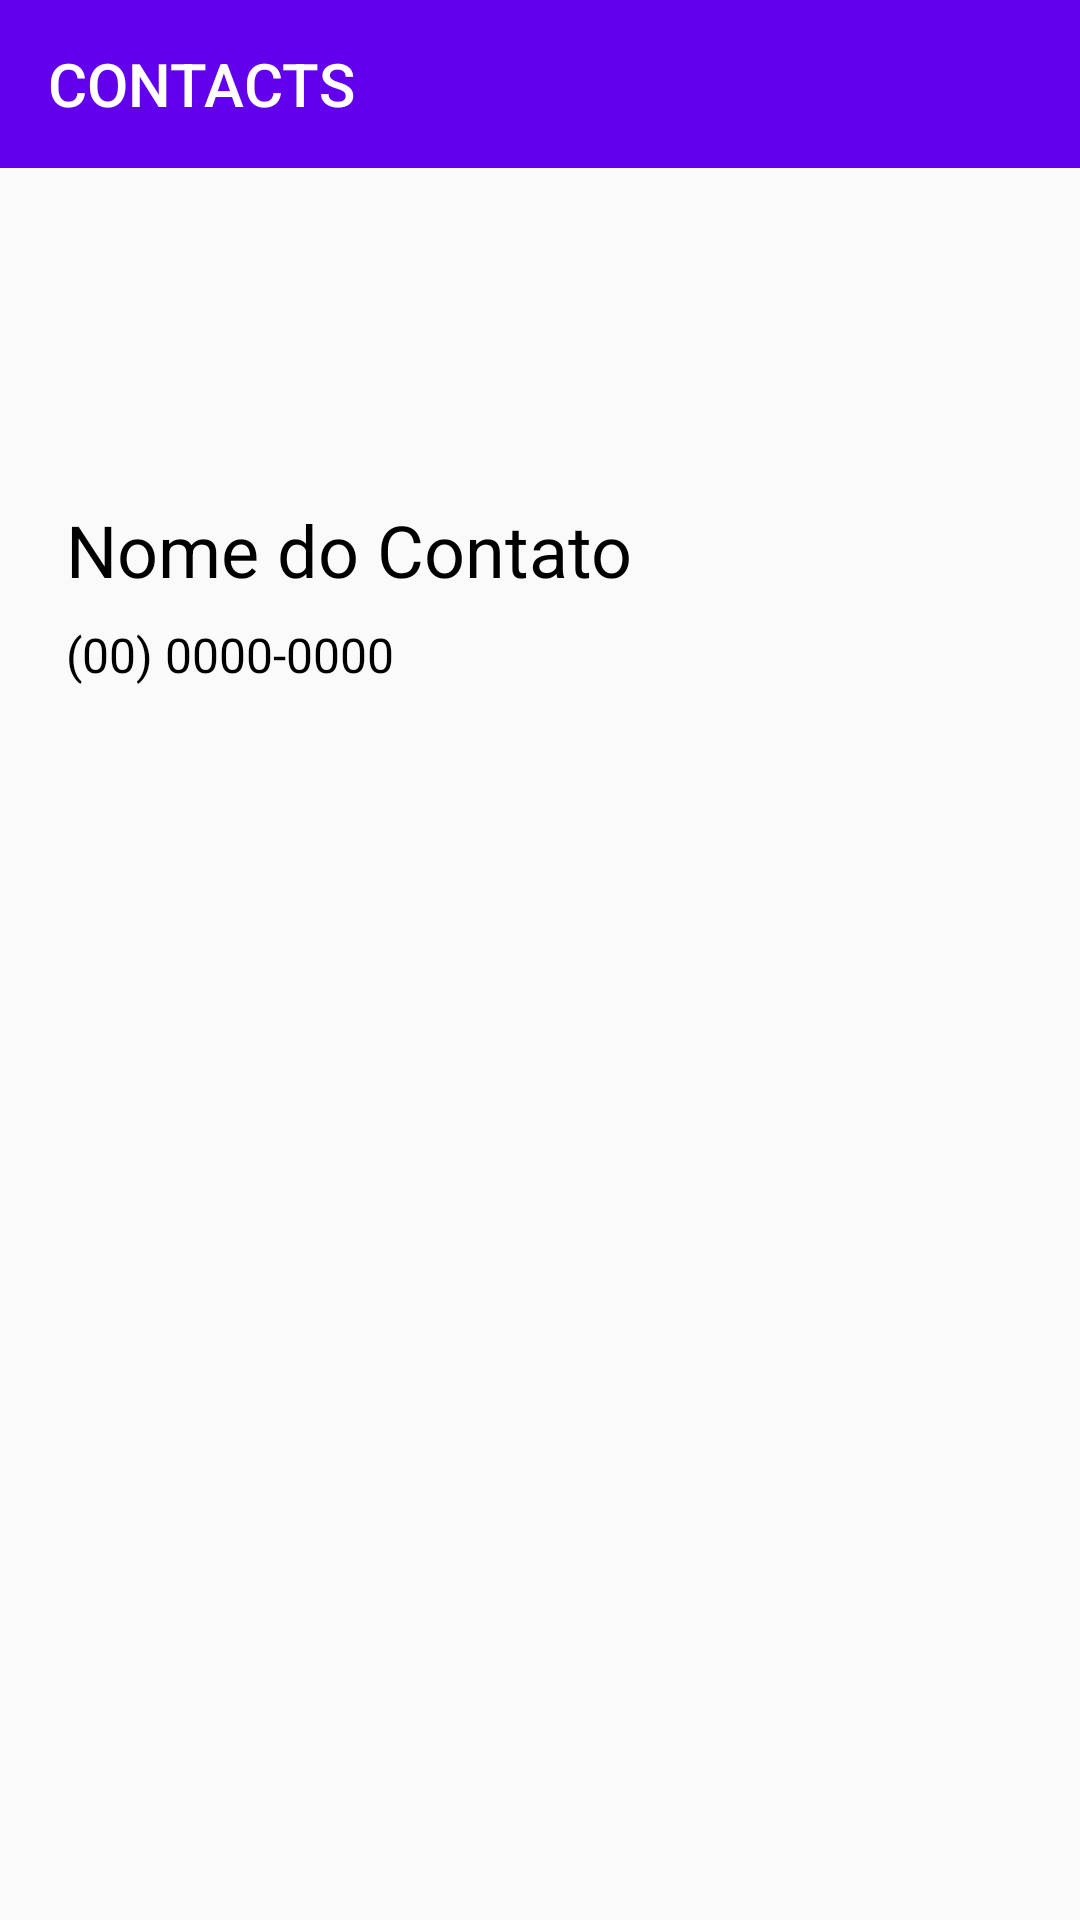

Produce the Android XML layout that renders to this screen, including the resource entries it uses.
<!-- AndroidManifest.xml: application theme Theme.ContactMe -->
<!-- res/layout/contact_detail.xml -->
<?xml version="1.0" encoding="utf-8"?>
<androidx.constraintlayout.widget.ConstraintLayout xmlns:android="http://schemas.android.com/apk/res/android"
    android:layout_width="match_parent"
    android:layout_height="match_parent"
    xmlns:app="http://schemas.android.com/apk/res-auto"
    xmlns:tools="http://schemas.android.com/tools">

    <androidx.appcompat.widget.Toolbar
        android:id="@+id/toolbar"
        android:layout_width="match_parent"
        android:layout_height="?attr/actionBarSize"
        android:background="?attr/colorPrimary"
        android:theme="@style/ThemeOverlay.AppCompat.Dark.ActionBar"
        app:title="@string/app_name"
        app:layout_constraintTop_toTopOf="parent"
        app:layout_constraintStart_toStartOf="parent"
        app:layout_constraintEnd_toEndOf="parent"
        />

    <ImageView
        android:id="@+id/iv_photograph"
        android:layout_width="67dp"
        android:layout_height="67dp"
        android:layout_marginTop="22dp"
        android:layout_marginStart="22dp"
        android:layout_marginEnd="22dp"
        app:layout_constraintTop_toBottomOf="@id/toolbar"
        app:layout_constraintStart_toStartOf="@id/toolbar"
        tools:src="@tools:sample/avatars"/>

    <TextView
        android:id="@+id/tv_name"
        android:layout_width="0dp"
        android:layout_height="wrap_content"
        android:textSize="24sp"
        android:layout_marginTop="22dp"
        android:textColor="@color/black"
        android:text="Nome do Contato"
        app:layout_constraintTop_toBottomOf="@+id/iv_photograph"
        app:layout_constraintStart_toStartOf="@id/iv_photograph"
        app:layout_constraintEnd_toEndOf="parent"/>

    <TextView
        android:id="@+id/tv_phone"
        android:layout_width="0dp"
        android:layout_height="wrap_content"
        android:textSize="16sp"
        android:textColor="@color/black"
        android:text="(00) 0000-0000"
        android:layout_marginTop="8dp"
        app:layout_constraintTop_toBottomOf="@id/tv_name"
        app:layout_constraintStart_toStartOf="@id/iv_photograph"
        app:layout_constraintEnd_toEndOf="parent"/>
</androidx.constraintlayout.widget.ConstraintLayout>
<!-- resources referenced by this layout -->
<resources>
  <string name="app_name">CONTACTS</string>
  <style name="Theme.ContactMe" parent="Theme.AppCompat.Light.NoActionBar">
          
          <item name="colorPrimary">@color/purple_500</item>
          <item name="colorPrimaryVariant">@color/purple_700</item>
          <item name="colorOnPrimary">@color/white</item>
          
          <item name="colorSecondary">@color/teal_200</item>
          <item name="colorSecondaryVariant">@color/teal_700</item>
          <item name="colorOnSecondary">@color/black</item>
          
          <item name="android:statusBarColor" tools:targetApi="l">?attr/colorPrimaryVariant</item>
          
      </style>
  <!-- not gathered from this repository: default colours our renderer supplied (Android Studio template values) -->
  <color name="purple_500">#FF6200EE</color>
  <color name="purple_700">#FF3700B3</color>
  <color name="teal_200">#FF03DAC5</color>
  <color name="teal_700">#FF018786</color>
  <color name="black">#FF000000</color>
  <color name="white">#FFFFFFFF</color>
</resources>
